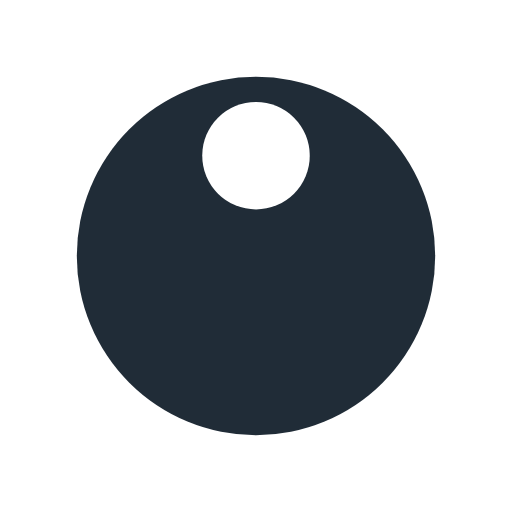
t = 0.00 s
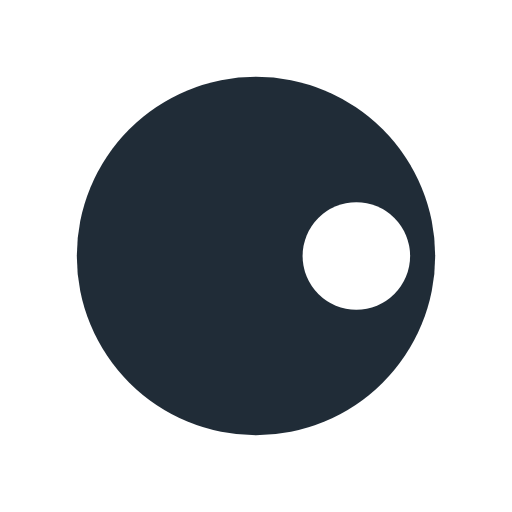
t = 0.25 s
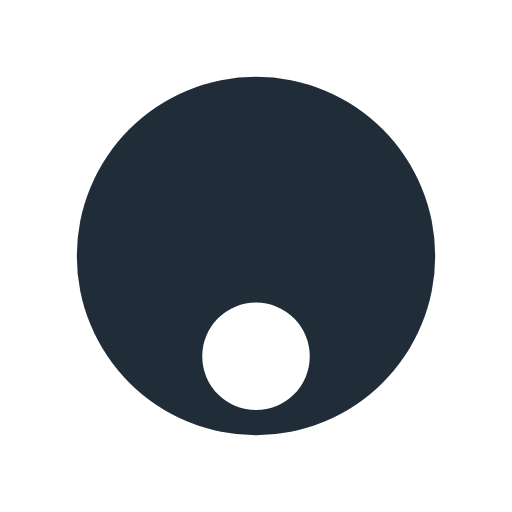
t = 0.50 s
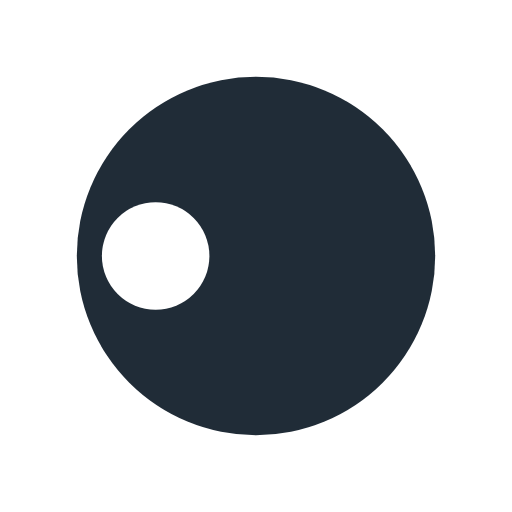
t = 0.75 s

The animated SVG that drew these frames (rendered in a browser with its animation timeline set to each time). Animation: 1 SMIL element (animateTransform=1); one cycle of 1.00 s, repeats indefinitely.

<?xml version="1.0" encoding="utf-8"?>
<svg xmlns="http://www.w3.org/2000/svg" xmlns:xlink="http://www.w3.org/1999/xlink" style="margin: auto; background: none; display: block; shape-rendering: auto;" width="200px" height="200px" viewBox="0 0 100 100" preserveAspectRatio="xMidYMid">
<g transform="translate(50,50)">
  <g transform="scale(0.7)">
  <circle cx="0" cy="0" r="50" fill="#202c37"></circle>
  <circle cx="0" cy="-28" r="15" fill="#ffffff">
    <animateTransform attributeName="transform" type="rotate" dur="1s" repeatCount="indefinite" keyTimes="0;1" values="0 0 0;360 0 0"></animateTransform>
  </circle>
  </g>
</g>
<!-- [ldio] generated by https://loading.io/ --></svg>